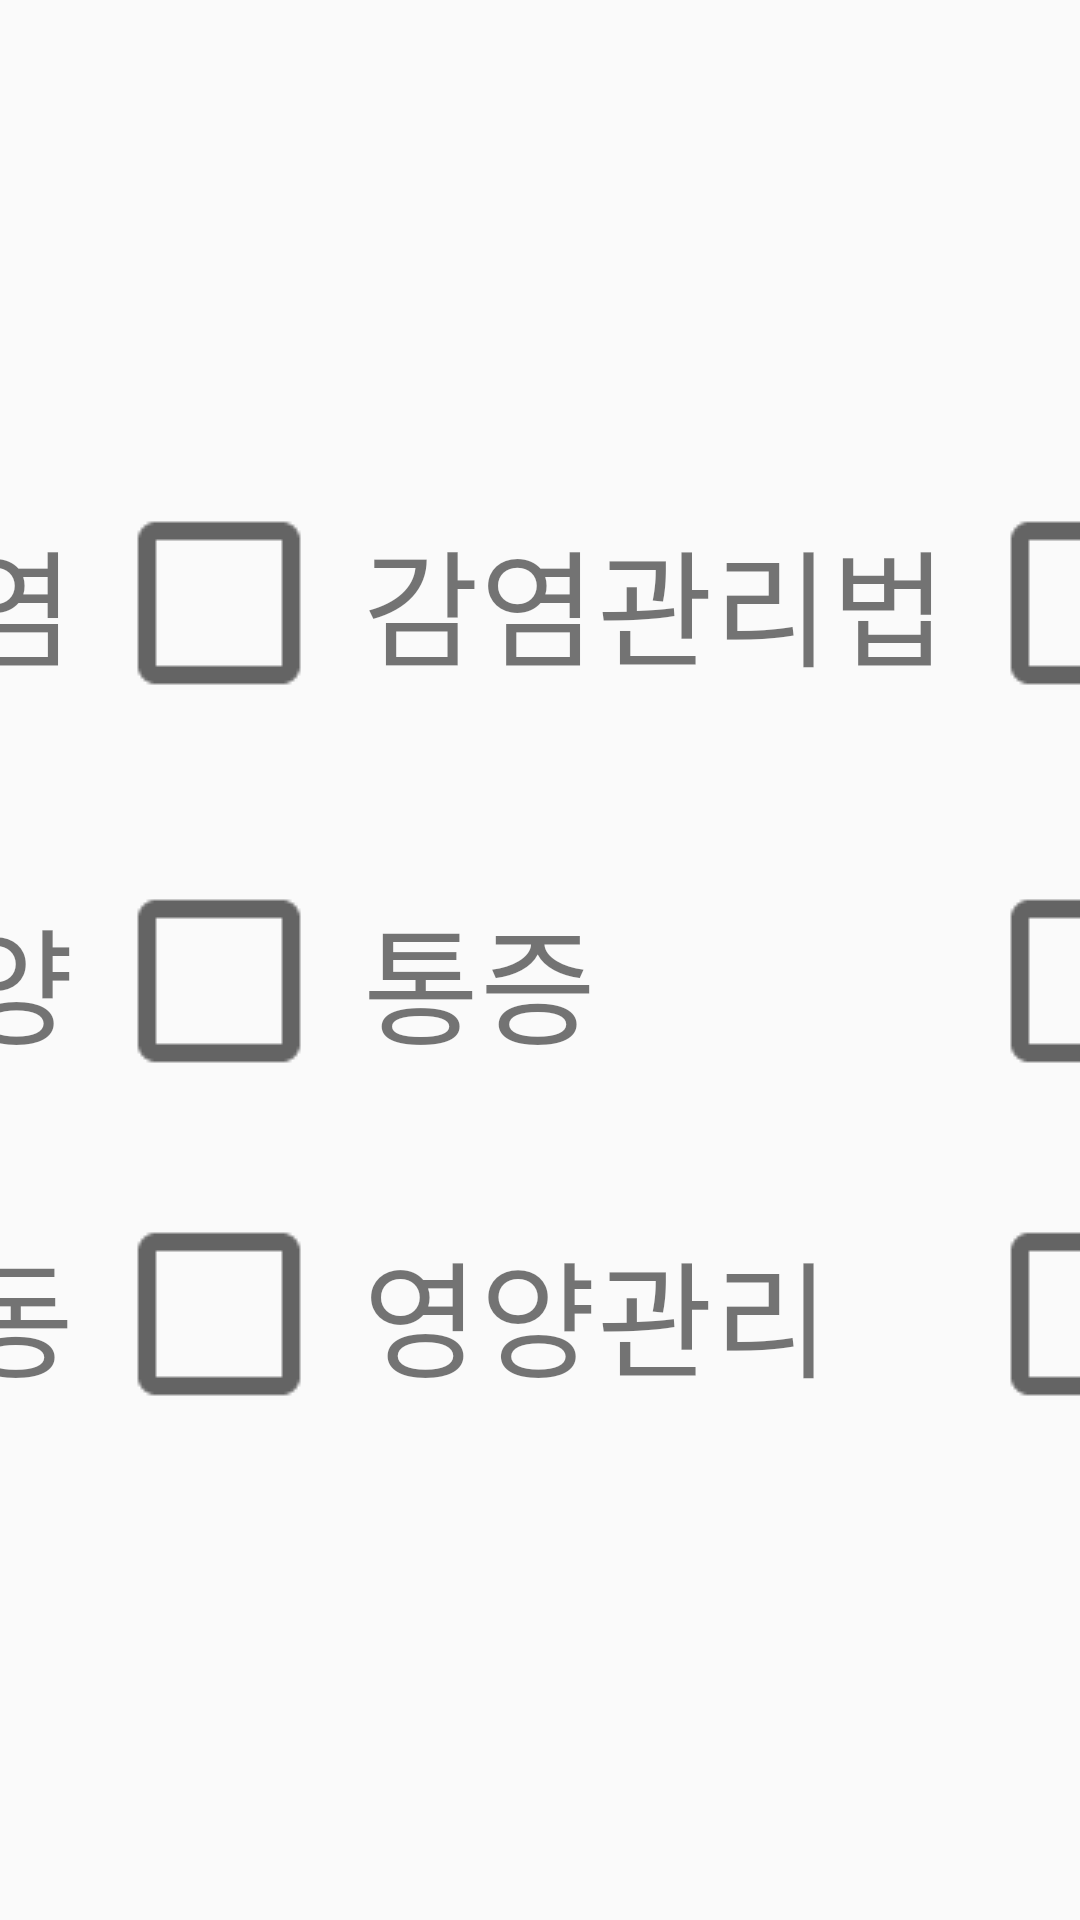

Android layout source for this screen:
<!-- AndroidManifest.xml: application theme AppTheme -->
<!-- res/layout/fragment_widget.xml -->
<?xml version="1.0" encoding="utf-8"?>
<TableLayout xmlns:android="http://schemas.android.com/apk/res/android"
    android:layout_width="match_parent"
    android:layout_height="match_parent"
    android:gravity="center"
    android:orientation="vertical"
    android:scaleX="3"
    android:scaleY="3">

    <TableRow
        android:gravity="center"
        android:layout_marginBottom="5dp">
        
        <TextView
            android:layout_width="wrap_content"
            android:layout_height="wrap_content"
            android:text="감염" />

        <CheckBox
            android:id="@+id/checkbox_widget1"
            android:layout_width="wrap_content"
            android:layout_height="wrap_content" />

        
        <TextView

            android:layout_width="wrap_content"
            android:layout_height="wrap_content"
            android:text="감염관리법" />

        <CheckBox
            android:id="@+id/checkbox_widget3"
            android:layout_width="wrap_content"
            android:layout_height="wrap_content" />

        
        <TextView

            android:layout_width="wrap_content"
            android:layout_height="wrap_content"
            android:text="             "
            android:visibility="gone"/>

        <CheckBox
            android:id="@+id/checkbox_widget2"
            android:layout_width="wrap_content"
            android:layout_height="wrap_content"
            android:enabled="false"
            android:visibility="gone"/>
    </TableRow>

    <TableRow
        android:gravity="center"
        android:layout_marginBottom="5dp">


        
        <TextView

            android:layout_width="wrap_content"
            android:layout_height="wrap_content"
            android:text="             "
            android:visibility="gone"/>

        <CheckBox
            android:id="@+id/checkbox_widget4"
            android:layout_width="wrap_content"
            android:layout_height="wrap_content"
            android:enabled="false"
            android:visibility="gone"/>
    </TableRow>

    <TableRow
        android:gravity="center"
        android:layout_marginBottom="5dp">

        
        <TextView

            android:layout_width="wrap_content"
            android:layout_height="wrap_content"
            android:text="영양" />

        <CheckBox
            android:id="@+id/checkbox_widget5"
            android:layout_width="wrap_content"
            android:layout_height="wrap_content" />

        
        <TextView

            android:layout_width="wrap_content"
            android:layout_height="wrap_content"
            android:text="통증" />

        <CheckBox
            android:id="@+id/checkbox_widget6"
            android:layout_width="wrap_content"
            android:layout_height="wrap_content" />
    </TableRow>

    <TableRow android:gravity="center">
        
        <TextView

            android:layout_width="wrap_content"
            android:layout_height="wrap_content"
            android:text="운동" />

        <CheckBox
            android:id="@+id/checkbox_widget7"
            android:layout_width="wrap_content"
            android:layout_height="wrap_content" />

        
        <TextView

            android:layout_width="wrap_content"
            android:layout_height="wrap_content"
            android:text="영양관리" />

        <CheckBox
            android:id="@+id/checkbox_widget8"
            android:layout_width="wrap_content"
            android:layout_height="wrap_content" />
    </TableRow>

</TableLayout>
<!-- resources referenced by this layout -->
<resources>
  <style name="AppTheme" parent="Theme.AppCompat.Light.DarkActionBar">
          
          <item name="colorPrimary">@color/colorPrimary</item>
          
          <item name="colorAccent">@color/colorAccent</item>
          <item name="windowNoTitle">true</item>
      </style>
  <color name="colorPrimary">#87CEEB</color>
  <color name="colorAccent">#FF4081</color>
</resources>
